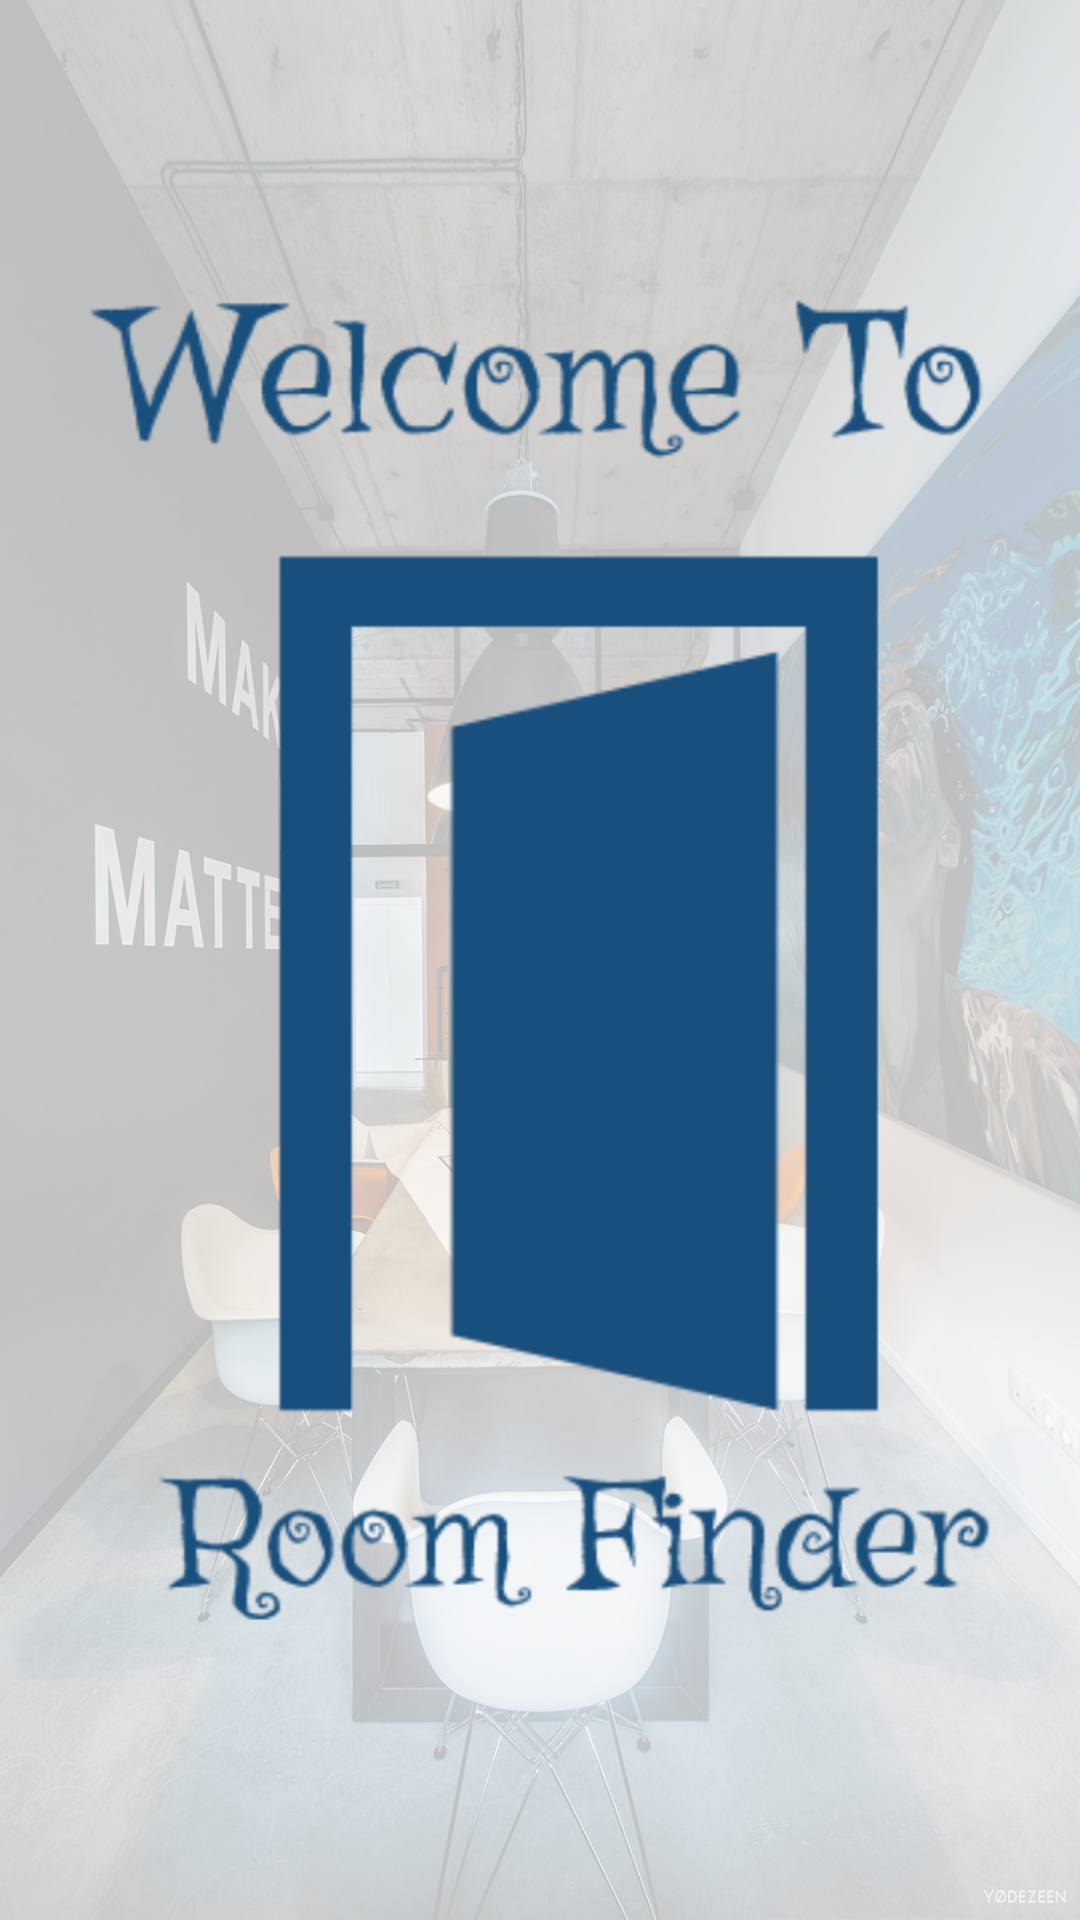

This screen was rendered from an Android layout file. Write that file and the resources it references.
<!-- AndroidManifest.xml: application theme AppTheme -->
<!-- res/layout/activity_main.xml -->
<?xml version="1.0" encoding="utf-8"?>
<RelativeLayout xmlns:android="http://schemas.android.com/apk/res/android"
    xmlns:app="http://schemas.android.com/apk/res-auto"
    xmlns:tools="http://schemas.android.com/tools"
    android:layout_width="match_parent"
    android:layout_height="match_parent"
    android:theme="@style/Theme.AppCompat.NoActionBar"
    tools:context="attendancetracker.ase.com.iot_roomtracker.MainActivity">

    <ImageView
        android:id="@+id/startImg"
        android:layout_width="match_parent"
        android:layout_height="match_parent"
        android:layout_alignParentStart="true"
        android:layout_alignParentTop="true"
        android:background="@drawable/start_image"
        android:scaleType="centerCrop"
        android:alpha="0.25"/>

    <ImageView
        android:id="@+id/logoImg"
        android:layout_width="match_parent"
        android:layout_height="match_parent"
        android:layout_alignParentBottom="true"
        android:layout_centerHorizontal="true"
        android:layout_marginBottom="100dp"
        android:layout_marginLeft="30dp"
        android:layout_marginRight="30dp"
        android:layout_marginTop="100dp"
        android:background="@drawable/stat_screen_logo"
        android:scaleType="centerCrop" />


</RelativeLayout>
<!-- resources referenced by this layout -->
<resources>
  <!-- drawable start_image: jpg bitmap (drawable, 418220 bytes) -->
  <!-- drawable stat_screen_logo: png bitmap (drawable-xxxhdpi, 108827 bytes) -->
  <style name="AppTheme" parent="AppTheme.Base">
          
          <item name="colorPrimary">@color/colorPrimary</item>
          <item name="colorPrimaryDark">@color/colorPrimaryDark</item>
          <item name="colorAccent">@color/colorAccent</item>
      </style>
  <style name="AppTheme.Base" parent="Theme.AppCompat.Light.NoActionBar">
          <item name="windowNoTitle">true</item>
          <item name="windowActionBar">false</item>
          <item name="colorPrimary">@color/colorPrimary</item>
          <item name="colorPrimaryDark">@color/colorPrimaryDark</item>
          <item name="colorAccent">@color/colorAccent</item>
      </style>
  <color name="colorPrimary">#3F51B5</color>
  <color name="colorPrimaryDark">#194f7d</color>
  <color name="colorAccent">#c8e8ff</color>
</resources>
